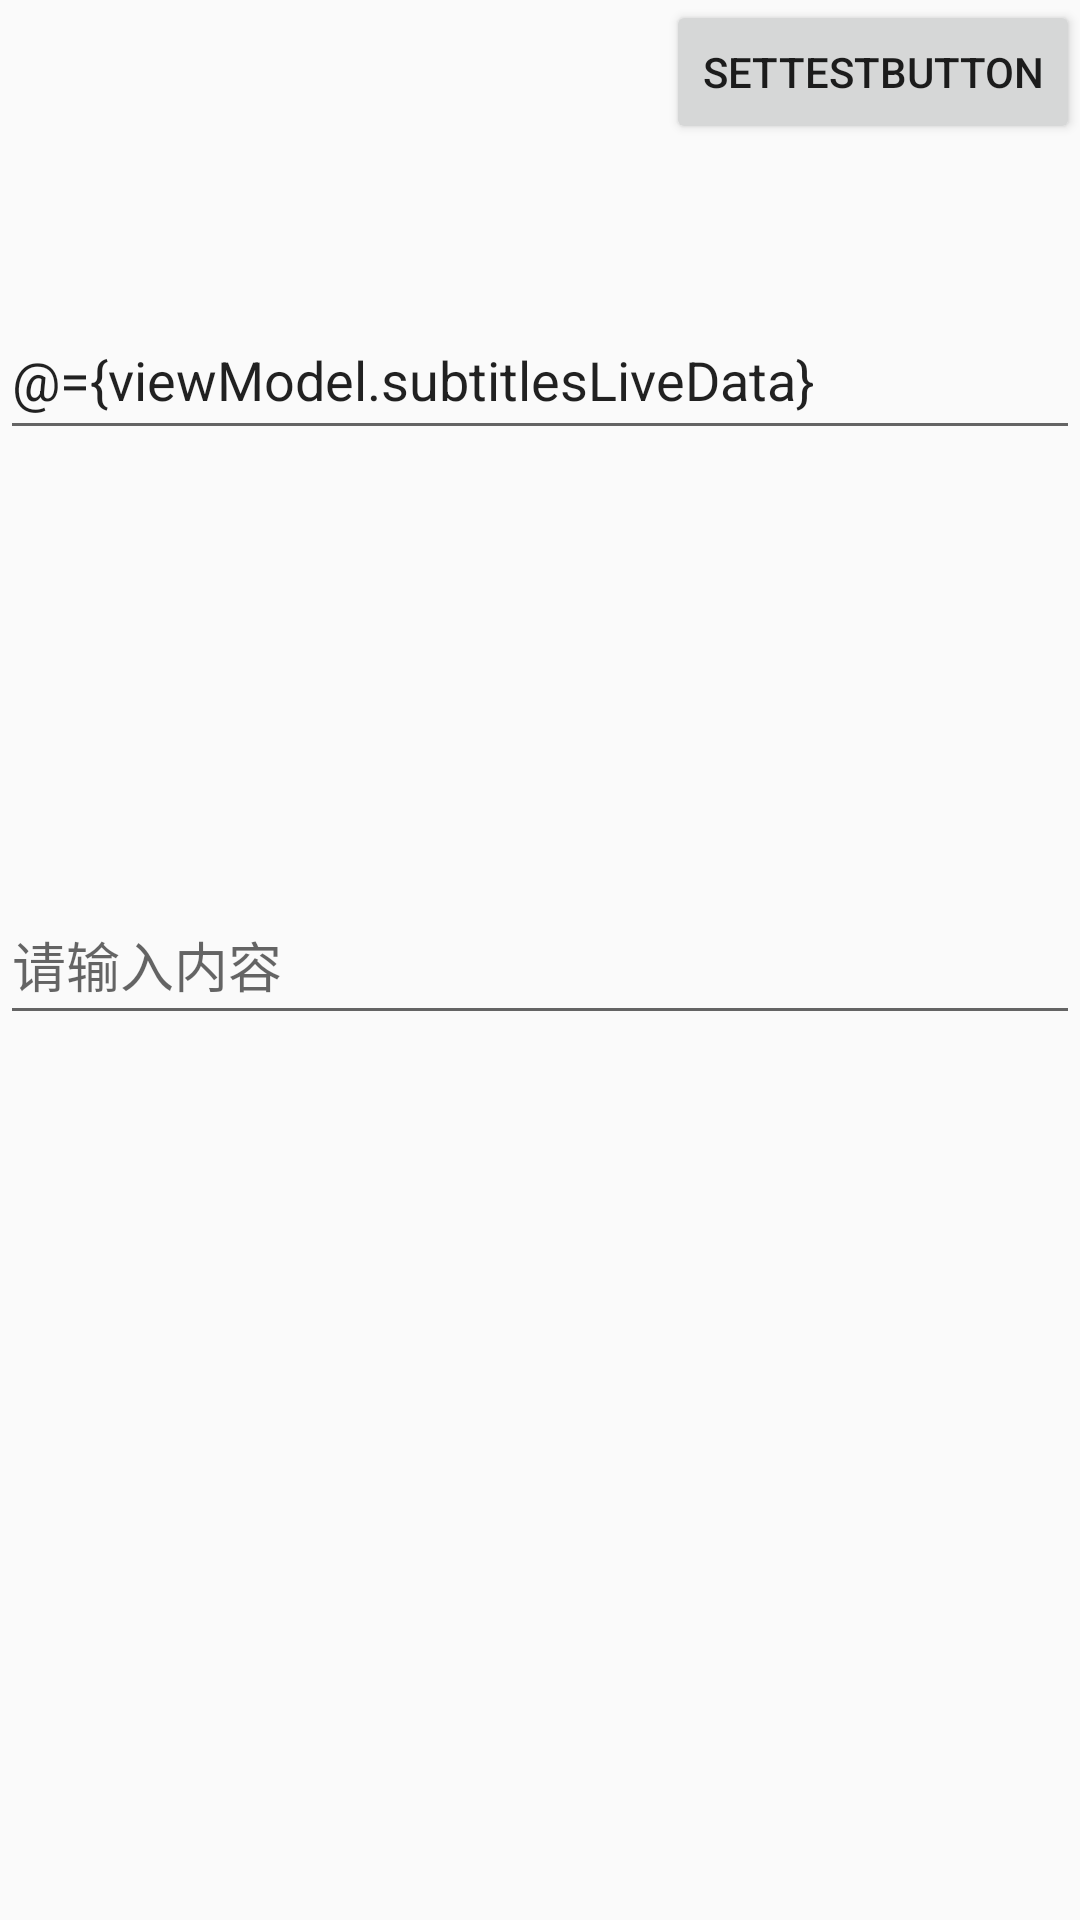

Write the Android layout XML for this screen, with the resource values it uses.
<!-- AndroidManifest.xml: application theme Theme.QWUI_Android -->
<!-- res/layout/fragment_viewmodel.xml -->
<?xml version="1.0" encoding="utf-8"?>
<layout xmlns:android="http://schemas.android.com/apk/res/android"
    xmlns:app="http://schemas.android.com/apk/res-auto">

    <data>

        <variable
            name="viewModel"
            type="com.qwuiteam.project.viewmodel.EditViewModel" />
    </data>

    <FrameLayout
        android:layout_width="match_parent"
        android:layout_height="match_parent">

        <Button
            android:id="@+id/setTestButton"
            android:layout_width="wrap_content"
            android:layout_height="wrap_content"
            android:layout_gravity="right"
            app:subtitles="@{viewModel.subtitlesLiveData}"
            android:text="setTestButton" />

        <TextView
            android:id="@+id/textView"
            android:layout_width="wrap_content"
            android:layout_height="wrap_content"
            android:text="@{viewModel.subtitlesLiveData}"
            android:textColor="@color/red_fd2772"
            android:textSize="20sp" />

        <EditText
            android:id="@+id/edit"
            android:layout_width="match_parent"
            android:layout_height="50dp"
            android:layout_marginTop="100dp"
            android:hint="请输入内容"
            android:text="@={viewModel.subtitlesLiveData}" />

        <EditText
            android:id="@+id/edit2"
            android:layout_width="match_parent"
            android:layout_height="50dp"
            android:layout_gravity="center"
            android:hint="请输入内容" />

    </FrameLayout>
</layout>
<!-- resources referenced by this layout -->
<resources>
  <color name="red_fd2772">#fd2772</color>
  <style name="Theme.QWUI_Android" parent="Theme.AppCompat.Light.NoActionBar">
          
          <item name="colorPrimary">@color/purple_500</item>
          <item name="colorPrimaryVariant">@color/purple_700</item>
          <item name="colorOnPrimary">@color/white</item>
          
          <item name="colorSecondary">@color/teal_200</item>
          <item name="colorSecondaryVariant">@color/teal_700</item>
          <item name="colorOnSecondary">@color/black</item>
          
          <item name="android:statusBarColor" tools:targetApi="l">?attr/colorPrimaryVariant</item>
          
      </style>
  <color name="purple_500">#FF6200EE</color>
  <color name="purple_700">#FF3700B3</color>
  <color name="white">#FFFFFFFF</color>
  <color name="teal_200">#FF03DAC5</color>
  <color name="teal_700">#FF018786</color>
  <color name="black">#FF000000</color>
</resources>
